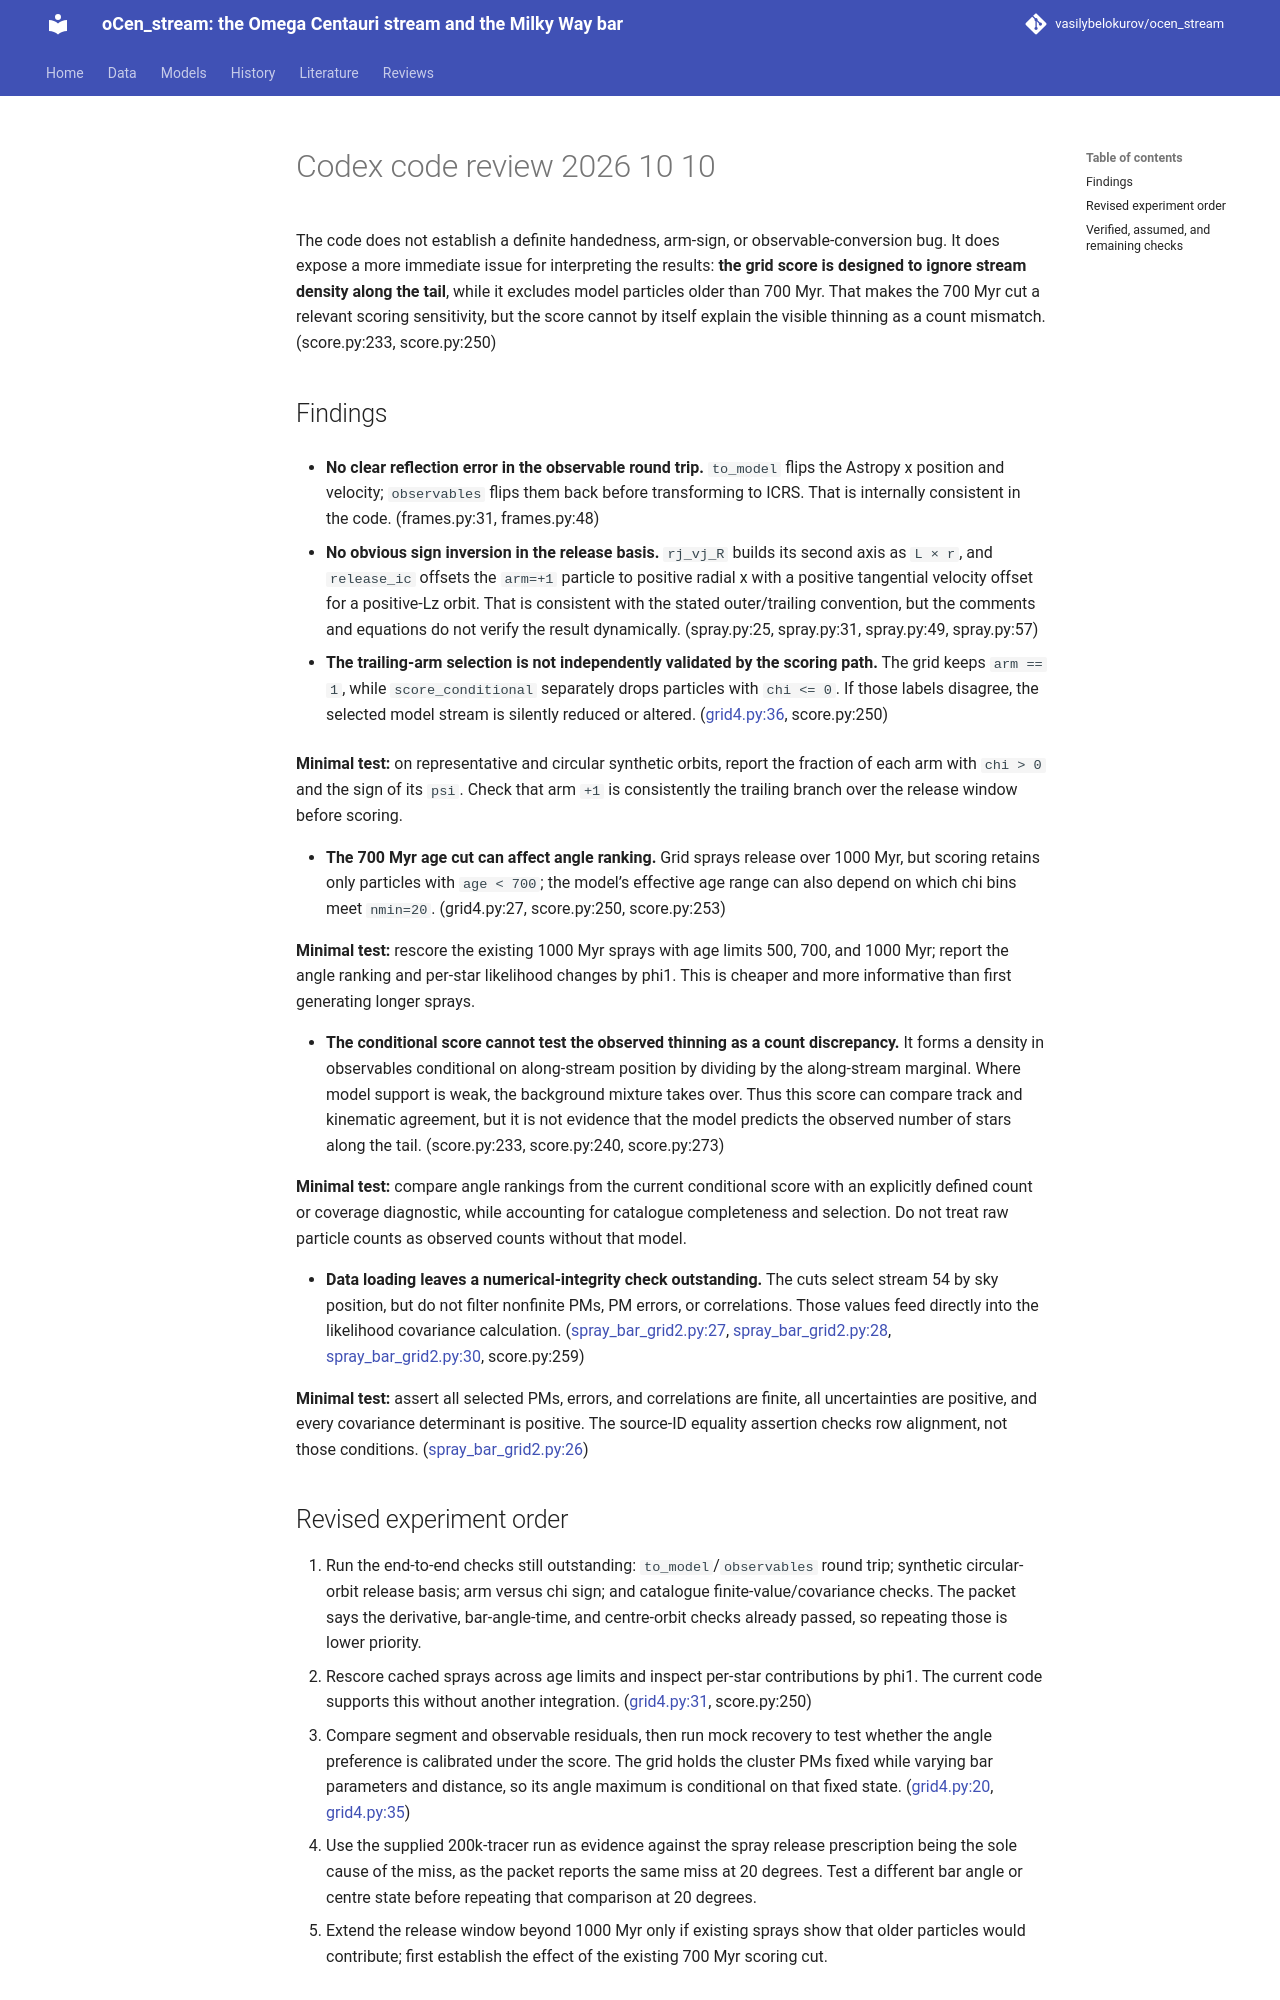

repository: vasilybelokurov/ocen_stream · page: reviews/codex_code_review_2026-10-10/index.html · generator: mkdocs

The code does not establish a definite handedness, arm-sign, or observable-conversion bug. It does expose a more immediate issue for interpreting the results: **the grid score is designed to ignore stream density along the tail**, while it excludes model particles older than 700 Myr. That makes the 700 Myr cut a relevant scoring sensitivity, but the score cannot by itself explain the visible thinning as a count mismatch. ([score.py:233](src/ocen_dm/streams/score.py:233), [score.py:250](src/ocen_dm/streams/score.py:250))

## Findings

- **No clear reflection error in the observable round trip.** `to_model` flips the Astropy x position and velocity; `observables` flips them back before transforming to ICRS. That is internally consistent in the code. ([frames.py:31](src/ocen_dm/streams/frames.py:31), [frames.py:48](src/ocen_dm/streams/frames.py:48))

- **No obvious sign inversion in the release basis.** `rj_vj_R` builds its second axis as `L × r`, and `release_ic` offsets the `arm=+1` particle to positive radial x with a positive tangential velocity offset for a positive-Lz orbit. That is consistent with the stated outer/trailing convention, but the comments and equations do not verify the result dynamically. ([spray.py:25](src/ocen_dm/streams/spray.py:25), [spray.py:31](src/ocen_dm/streams/spray.py:31), [spray.py:49](src/ocen_dm/streams/spray.py:49), [spray.py:57](src/ocen_dm/streams/spray.py:57))

- **The trailing-arm selection is not independently validated by the scoring path.** The grid keeps `arm == 1`, while `score_conditional` separately drops particles with `chi <= 0`. If those labels disagree, the selected model stream is silently reduced or altered. ([grid4.py:36](bin/streams/grid4.py:36), [score.py:250](src/ocen_dm/streams/score.py:250))

  **Minimal test:** on representative and circular synthetic orbits, report the fraction of each arm with `chi > 0` and the sign of its `psi`. Check that arm `+1` is consistently the trailing branch over the release window before scoring.

- **The 700 Myr age cut can affect angle ranking.** Grid sprays release over 1000 Myr, but scoring retains only particles with `age < 700`; the model’s effective age range can also depend on which chi bins meet `nmin=20`. ([grid4.py:27](<code>/oCen%20dm/bin/streams/grid4.py:27), [score.py:250](src/ocen_dm/streams/score.py:250), [score.py:253](src/ocen_dm/streams/score.py:253))

  **Minimal test:** rescore the existing 1000 Myr sprays with age limits 500, 700, and 1000 Myr; report the angle ranking and per-star likelihood changes by phi1. This is cheaper and more informative than first generating longer sprays.

- **The conditional score cannot test the observed thinning as a count discrepancy.** It forms a density in observables conditional on along-stream position by dividing by the along-stream marginal. Where model support is weak, the background mixture takes over. Thus this score can compare track and kinematic agreement, but it is not evidence that the model predicts the observed number of stars along the tail. ([score.py:233](src/ocen_dm/streams/score.py:233), [score.py:240](src/ocen_dm/streams/score.py:240), [score.py:273](src/ocen_dm/streams/score.py:273))

  **Minimal test:** compare angle rankings from the current conditional score with an explicitly defined count or coverage diagnostic, while accounting for catalogue completeness and selection. Do not treat raw particle counts as observed counts without that model.

- **Data loading leaves a numerical-integrity check outstanding.** The cuts select stream 54 by sky position, but do not filter nonfinite PMs, PM errors, or correlations. Those values feed directly into the likelihood covariance calculation. ([spray_bar_grid2.py:27](bin/streams/spray_bar_grid2.py:27), [spray_bar_grid2.py:28](bin/streams/spray_bar_grid2.py:28), [spray_bar_grid2.py:30](bin/streams/spray_bar_grid2.py:30), [score.py:259](src/ocen_dm/streams/score.py:259))

  **Minimal test:** assert all selected PMs, errors, and correlations are finite, all uncertainties are positive, and every covariance determinant is positive. The source-ID equality assertion checks row alignment, not those conditions. ([spray_bar_grid2.py:26](bin/streams/spray_bar_grid2.py:26))

## Revised experiment order

1. Run the end-to-end checks still outstanding: `to_model`/`observables` round trip; synthetic circular-orbit release basis; arm versus chi sign; and catalogue finite-value/covariance checks. The packet says the derivative, bar-angle-time, and centre-orbit checks already passed, so repeating those is lower priority.
2. Rescore cached sprays across age limits and inspect per-star contributions by phi1. The current code supports this without another integration. ([grid4.py:31](bin/streams/grid4.py:31), [score.py:250](src/ocen_dm/streams/score.py:250))
3. Compare segment and observable residuals, then run mock recovery to test whether the angle preference is calibrated under the score. The grid holds the cluster PMs fixed while varying bar parameters and distance, so its angle maximum is conditional on that fixed state. ([grid4.py:20](bin/streams/grid4.py:20), [grid4.py:35](bin/streams/grid4.py:35))
4. Use the supplied 200k-tracer run as evidence against the spray release prescription being the sole cause of the miss, as the packet reports the same miss at 20 degrees. Test a different bar angle or centre state before repeating that comparison at 20 degrees.
5. Extend the release window beyond 1000 Myr only if existing sprays show that older particles would contribute; first establish the effect of the existing 700 Myr scoring cut.
